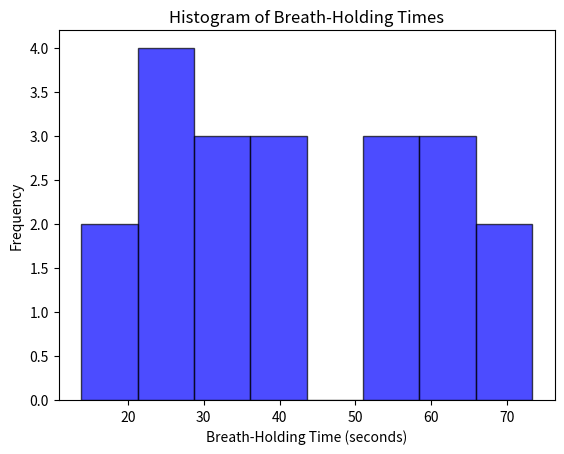

Reproduce this figure in Python.
# -*- coding: utf-8 -*-
"""
Created on Thu Dec  5 10:47:23 2024

@author: ESTHER OLATUNDUN
"""
import matplotlib.pyplot as plt

breath_holding_times = [22.22, 30.57, 17.47, 22.39, 26.90, 36.85, 27.33, 29.55, 13.87, 34.66, 
                        60.75, 67.41, 42.19, 59.74, 52.64, 43.37, 73.27, 59.09, 51.15, 58.32]

plt.hist(breath_holding_times, bins=8, color='blue', alpha=0.7, edgecolor='black')
plt.xlabel('Breath-Holding Time (seconds)')
plt.ylabel('Frequency')
plt.title('Histogram of Breath-Holding Times')
plt.show()